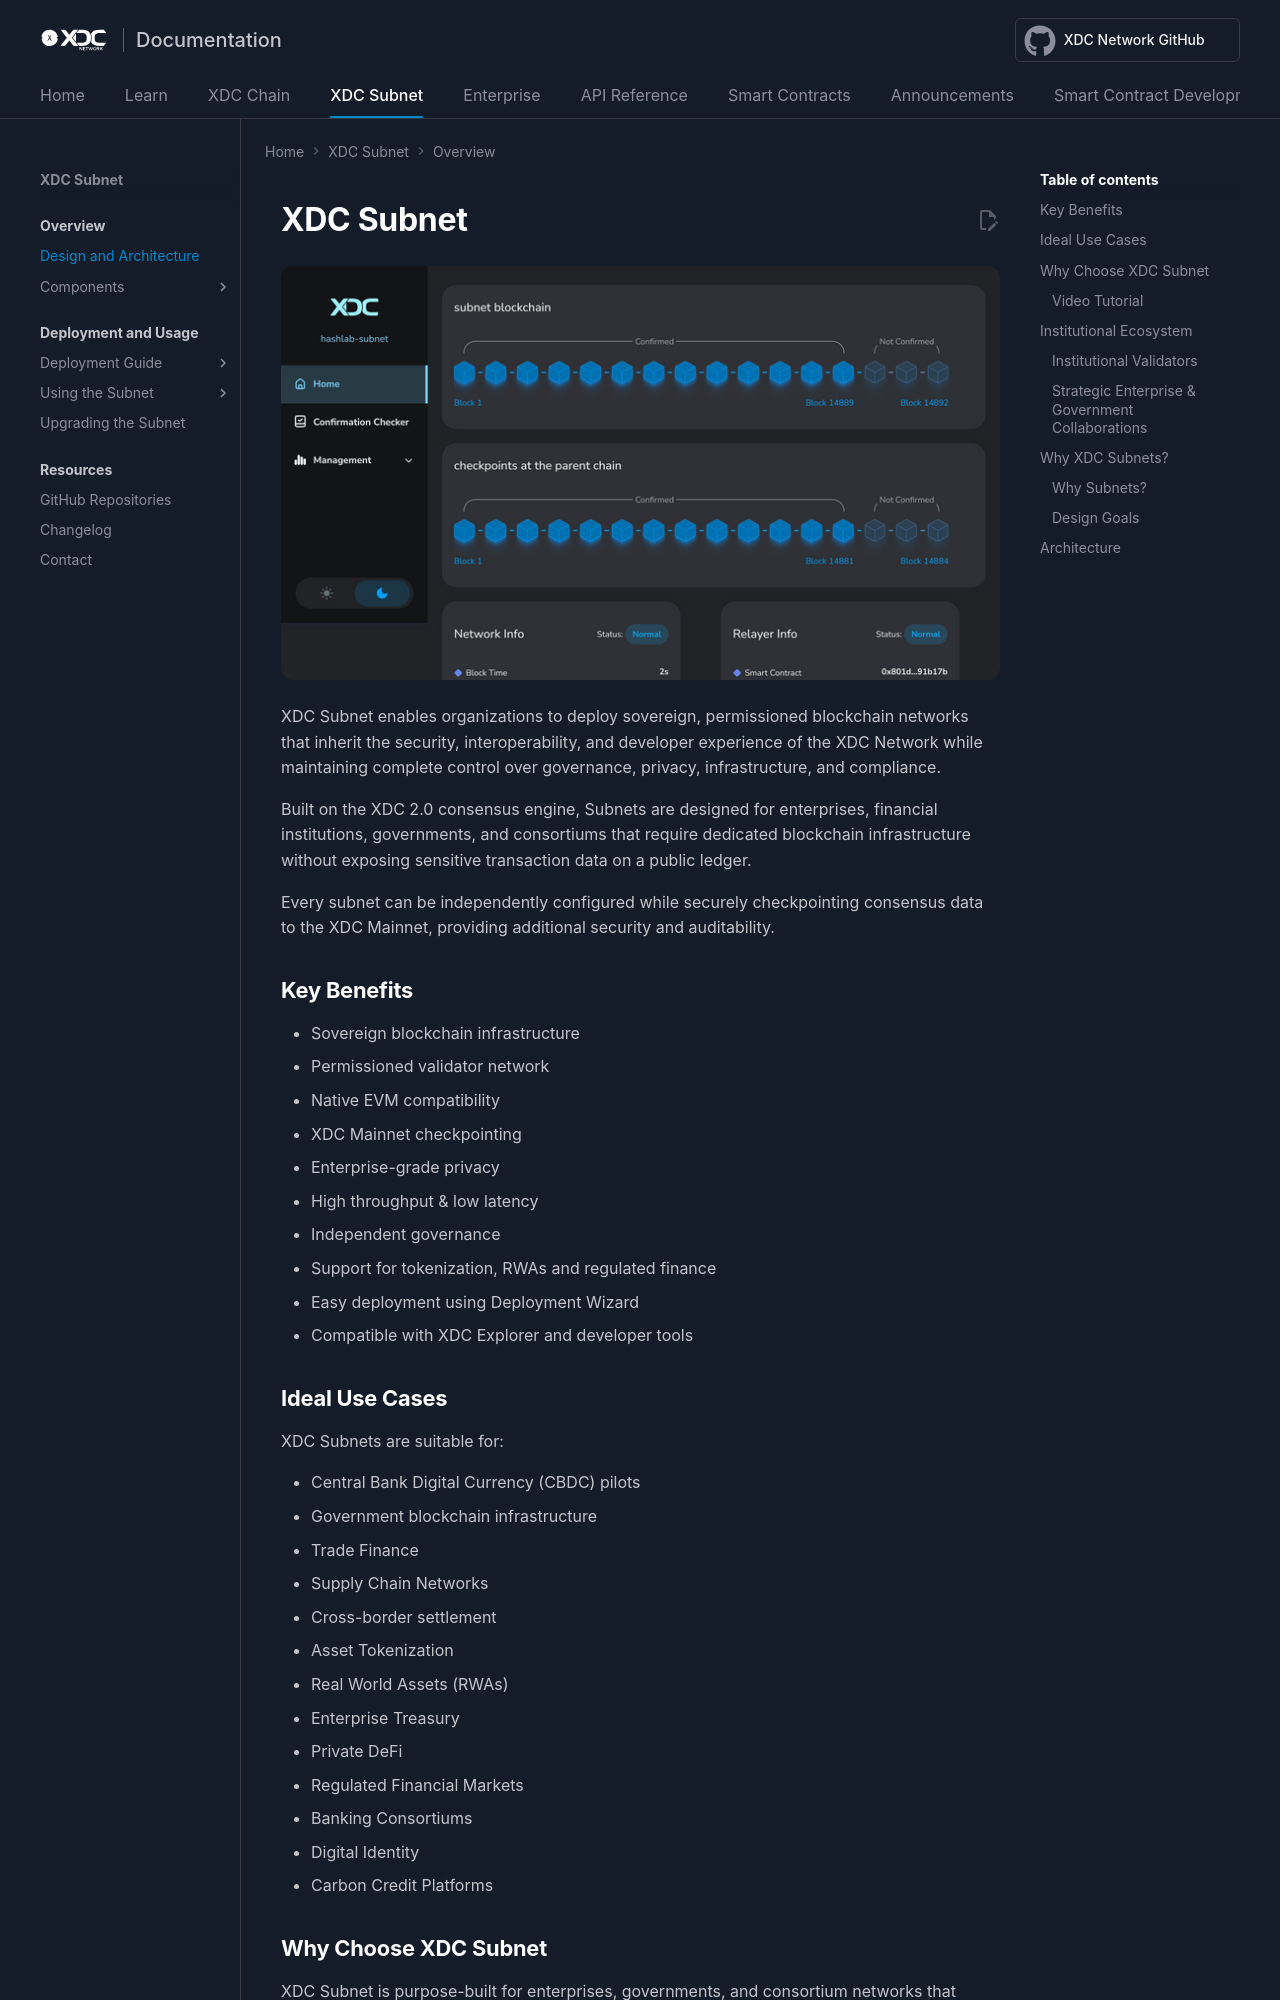

repository: XinFinOrg/Docs · page: subnet/overview/index.html · generator: mkdocs

---
title: XDC Subnet 
---

# XDC Subnet 

![xdc-subnet-ui](./img/xdc-subnet-ui.png)

XDC Subnet enables organizations to deploy sovereign, permissioned blockchain networks that inherit the security, interoperability, and developer experience of the XDC Network while maintaining complete control over governance, privacy, infrastructure, and compliance.

Built on the XDC 2.0 consensus engine, Subnets are designed for enterprises, financial institutions, governments, and consortiums that require dedicated blockchain infrastructure without exposing sensitive transaction data on a public ledger.

Every subnet can be independently configured while securely checkpointing consensus data to the XDC Mainnet, providing additional security and auditability.

## Key Benefits

- Sovereign blockchain infrastructure
- Permissioned validator network
- Native EVM compatibility
- XDC Mainnet checkpointing
- Enterprise-grade privacy
- High throughput & low latency
- Independent governance
- Support for tokenization, RWAs and regulated finance
- Easy deployment using Deployment Wizard
- Compatible with XDC Explorer and developer tools

## Ideal Use Cases

XDC Subnets are suitable for:

* Central Bank Digital Currency (CBDC) pilots
* Government blockchain infrastructure
* Trade Finance
* Supply Chain Networks
* Cross-border settlement
* Asset Tokenization
* Real World Assets (RWAs)
* Enterprise Treasury
* Private DeFi
* Regulated Financial Markets
* Banking Consortiums
* Digital Identity
* Carbon Credit Platforms

## Why Choose XDC Subnet

XDC Subnet is purpose-built for enterprises, governments, and consortium networks that require privacy, regulatory compliance, and complete infrastructure control while maintaining interoperability with the XDC Network.

| Feature | XDC Subnet |
|---------|:----------:|
| Permissioned Network | ✅ |
| Private Transactions | ✅ |
| EVM Compatible | ✅ |
| XDC Mainnet Checkpointing | ✅ |
| Independent Validator Network | ✅ |
| Custom Governance | ✅ |
| Block Explorer Support | ✅ |
| Tokenization Ready | ✅ |
| Enterprise APIs | ✅ |

---
